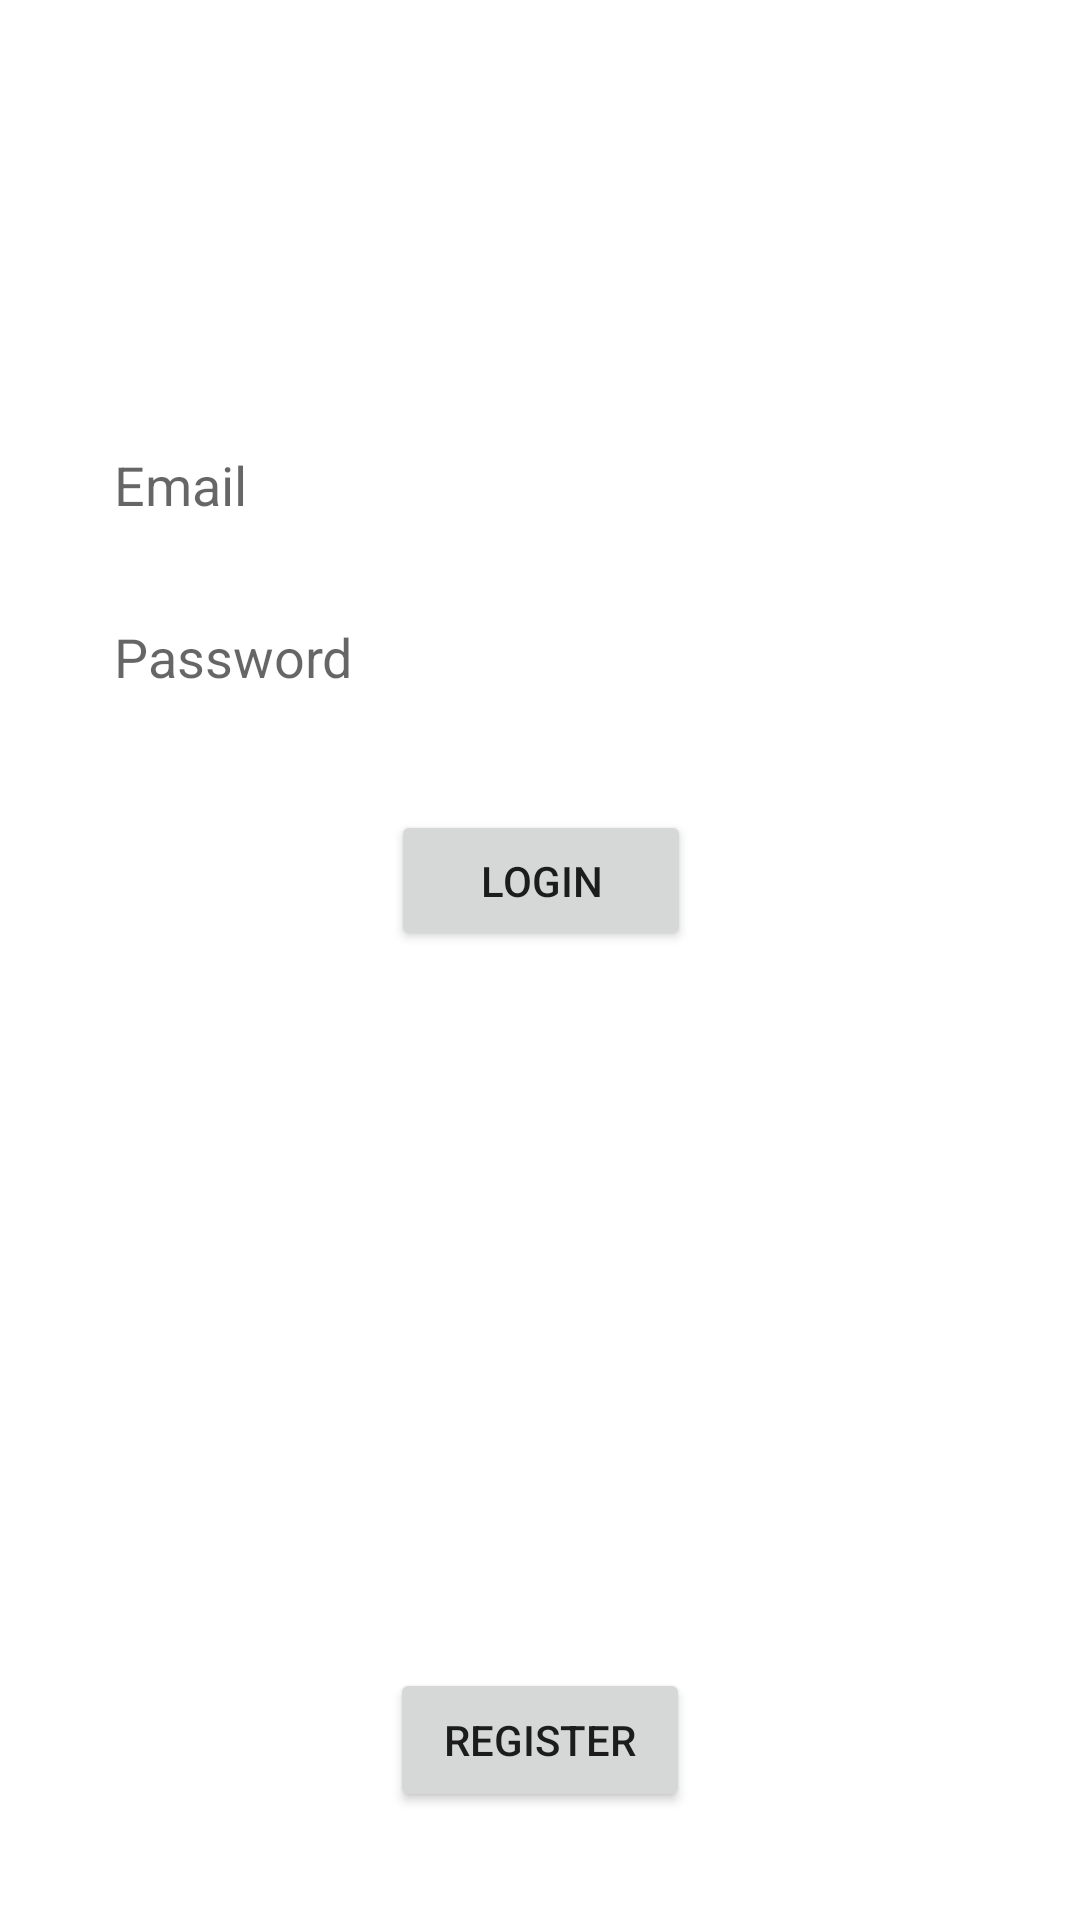

Write the Android layout XML for this screen, with the resource values it uses.
<!-- AndroidManifest.xml: fallback theme Theme.MaterialComponents.DayNight.NoActionBar -->
<!-- res/layout/activity_main.xml -->
<?xml version="1.0" encoding="utf-8"?>

<android.support.constraint.ConstraintLayout xmlns:android="http://schemas.android.com/apk/res/android"
    xmlns:app="http://schemas.android.com/apk/res-auto"
    xmlns:tools="http://schemas.android.com/tools"
    android:id="@+id/mainActivityLayout"
    android:layout_width="match_parent"
    android:layout_height="match_parent"
    android:background="@drawable/animation_list"
    tools:context=".Presentationlayer.LoginActivity"
    tools:layout_editor_absoluteY="25dp">


    <Button
        android:id="@+id/loginButton"
        style="@android:style/Widget.Material.Button"
        android:layout_width="100dp"
        android:layout_height="47dp"
        android:layout_marginStart="8dp"
        android:layout_marginTop="32dp"
        android:layout_marginEnd="8dp"
        android:text="@string/Login"
        app:layout_constraintEnd_toEndOf="parent"
        app:layout_constraintHorizontal_bias="0.501"
        app:layout_constraintStart_toStartOf="parent"
        app:layout_constraintTop_toBottomOf="@+id/passwordField" />

    <EditText
        android:id="@+id/usernameField"
        android:layout_width="287dp"
        android:layout_height="wrap_content"
        android:layout_marginStart="8dp"
        android:layout_marginTop="32dp"
        android:layout_marginEnd="12dp"
        android:backgroundTint="@color/white"
        android:ems="10"
        android:hint="Email"
        android:inputType="textPersonName"
        android:textColor="@color/white"
        app:layout_constraintEnd_toEndOf="parent"
        app:layout_constraintHorizontal_bias="0.493"
        app:layout_constraintStart_toStartOf="parent"
        app:layout_constraintTop_toBottomOf="@+id/statusMessage" />

    <EditText
        android:id="@+id/passwordField"
        android:layout_width="287dp"
        android:layout_height="wrap_content"
        android:layout_marginStart="8dp"
        android:layout_marginTop="16dp"
        android:layout_marginEnd="12dp"
        android:backgroundTint="@color/white"
        android:ems="10"
        android:hint="Password"
        android:inputType="textPassword"
        android:textColor="@color/white"
        app:layout_constraintEnd_toEndOf="parent"
        app:layout_constraintHorizontal_bias="0.493"
        app:layout_constraintStart_toStartOf="parent"
        app:layout_constraintTop_toBottomOf="@+id/usernameField" />

    <TextView
        android:id="@+id/welcomeMessage"
        android:layout_width="wrap_content"
        android:layout_height="wrap_content"
        android:layout_marginStart="8dp"
        android:layout_marginTop="24dp"
        android:layout_marginEnd="8dp"
        android:text="@string/Welcome"
        android:textColor="@color/white"
        android:textSize="24sp"
        app:layout_constraintEnd_toEndOf="parent"
        app:layout_constraintHorizontal_bias="0.486"
        app:layout_constraintStart_toStartOf="parent"
        app:layout_constraintTop_toTopOf="parent" />

    <TextView
        android:id="@+id/registerText"
        android:layout_width="wrap_content"
        android:layout_height="22dp"
        android:layout_marginStart="8dp"
        android:layout_marginTop="8dp"
        android:layout_marginEnd="8dp"
        android:layout_marginBottom="28dp"
        android:text="@string/RegisterMessage"
        android:textColor="@color/white"
        android:textSize="18sp"
        app:layout_constraintBottom_toTopOf="@+id/registerButton"
        app:layout_constraintEnd_toEndOf="parent"
        app:layout_constraintStart_toStartOf="parent"
        app:layout_constraintTop_toBottomOf="@+id/loginButton"
        app:layout_constraintVertical_bias="1.0" />

    <Button
        android:id="@+id/registerButton"
        style="@style/Widget.AppCompat.Button"
        android:layout_width="100dp"
        android:layout_height="wrap_content"
        android:layout_marginStart="8dp"
        android:layout_marginEnd="8dp"
        android:layout_marginBottom="36dp"
        android:text="@string/Register"
        app:layout_constraintBottom_toBottomOf="parent"
        app:layout_constraintEnd_toEndOf="parent"
        app:layout_constraintStart_toStartOf="parent" />

    <TextView
        android:id="@+id/statusMessage"
        android:layout_width="wrap_content"
        android:layout_height="wrap_content"
        android:layout_marginStart="8dp"
        android:layout_marginTop="32dp"
        android:layout_marginEnd="8dp"
        android:textColor="@color/white"
        app:layout_constraintEnd_toEndOf="parent"
        app:layout_constraintStart_toStartOf="parent"
        app:layout_constraintTop_toBottomOf="@+id/welcomeMessage" />

</android.support.constraint.ConstraintLayout>
<!-- resources referenced by this layout -->
<resources>
  <color name="white">#ffffff</color>
  <!-- drawable animation_list (drawable) -->
  <?xml version="1.0" encoding="utf-8"?>
  
  <animation-list xmlns:android="http://schemas.android.com/apk/res/android">
      <item
          android:drawable="@drawable/gradient_1"
          android:duration="2000" />
      <item
          android:drawable="@drawable/gradient_2"
          android:duration="2000" />
      <item
          android:drawable="@drawable/gradient_3"
          android:duration="2000" />
      <item
          android:drawable="@drawable/gradient_4"
          android:duration="2000" />
      <item
          android:drawable="@drawable/gradient_5"
          android:duration="2000" />
      <item
          android:drawable="@drawable/gradient_6"
          android:duration="2000" />
      <item
          android:drawable="@drawable/gradient_7"
          android:duration="2000" />
      <item
          android:drawable="@drawable/gradient_8"
          android:duration="2000" />
      <item
          android:drawable="@drawable/gradient_9"
          android:duration="2000" />
  
  </animation-list>
  <string name="Login">Login</string>
  <string name="Register">register</string>
  <string name="RegisterMessage">Or click on register to create an account</string>
  <string name="Welcome">Welcome to the app</string>
  <!-- drawable gradient_2 (drawable) -->
  <?xml version="1.0" encoding="utf-8"?>
  
  <shape xmlns:android="http://schemas.android.com/apk/res/android">
      <gradient
          android:startColor="@color/deep_purple_500"
          android:endColor="@color/purple_500"
          android:angle="45"/>
  </shape>
  <!-- drawable gradient_3 (drawable) -->
  <?xml version="1.0" encoding="utf-8"?>
  
  <shape xmlns:android="http://schemas.android.com/apk/res/android">
      <gradient
          android:startColor="@color/deep_purple_500"
          android:endColor="@color/purple_500"
          android:angle="90"/>
  </shape>
  <!-- drawable gradient_4 (drawable) -->
  <?xml version="1.0" encoding="utf-8"?>
  
  <shape xmlns:android="http://schemas.android.com/apk/res/android">
      <gradient
          android:startColor="@color/deep_purple_500"
          android:endColor="@color/purple_500"
          android:angle="135"/>
  </shape>
  <!-- drawable gradient_5 (drawable) -->
  <?xml version="1.0" encoding="utf-8"?>
  
  <shape xmlns:android="http://schemas.android.com/apk/res/android">
      <gradient
          android:startColor="@color/deep_purple_500"
          android:endColor="@color/purple_500"
          android:angle="180"/>
  </shape>
  <!-- drawable gradient_6 (drawable) -->
  <?xml version="1.0" encoding="utf-8"?>
  
  <shape xmlns:android="http://schemas.android.com/apk/res/android">
      <gradient
          android:startColor="@color/deep_purple_500"
          android:endColor="@color/purple_500"
          android:angle="225"/>
  </shape>
  <!-- drawable gradient_7 (drawable) -->
  <?xml version="1.0" encoding="utf-8"?>
  
  <shape xmlns:android="http://schemas.android.com/apk/res/android">
      <gradient
          android:startColor="@color/deep_purple_500"
          android:endColor="@color/purple_500"
          android:angle="270"/>
  </shape>
  <!-- drawable gradient_8 (drawable) -->
  <?xml version="1.0" encoding="utf-8"?>
  
  <shape xmlns:android="http://schemas.android.com/apk/res/android">
      <gradient
          android:startColor="@color/deep_purple_500"
          android:endColor="@color/purple_500"
          android:angle="315"/>
  </shape>
  <!-- drawable gradient_9 (drawable) -->
  <?xml version="1.0" encoding="utf-8"?>
  
  <shape xmlns:android="http://schemas.android.com/apk/res/android">
      <gradient
          android:startColor="@color/deep_purple_500"
          android:endColor="@color/purple_500"
          android:angle="360"/>
  </shape>
  <color name="deep_purple_500">#00A6FB</color>
  <color name="purple_500">#3F51B5</color>
</resources>
